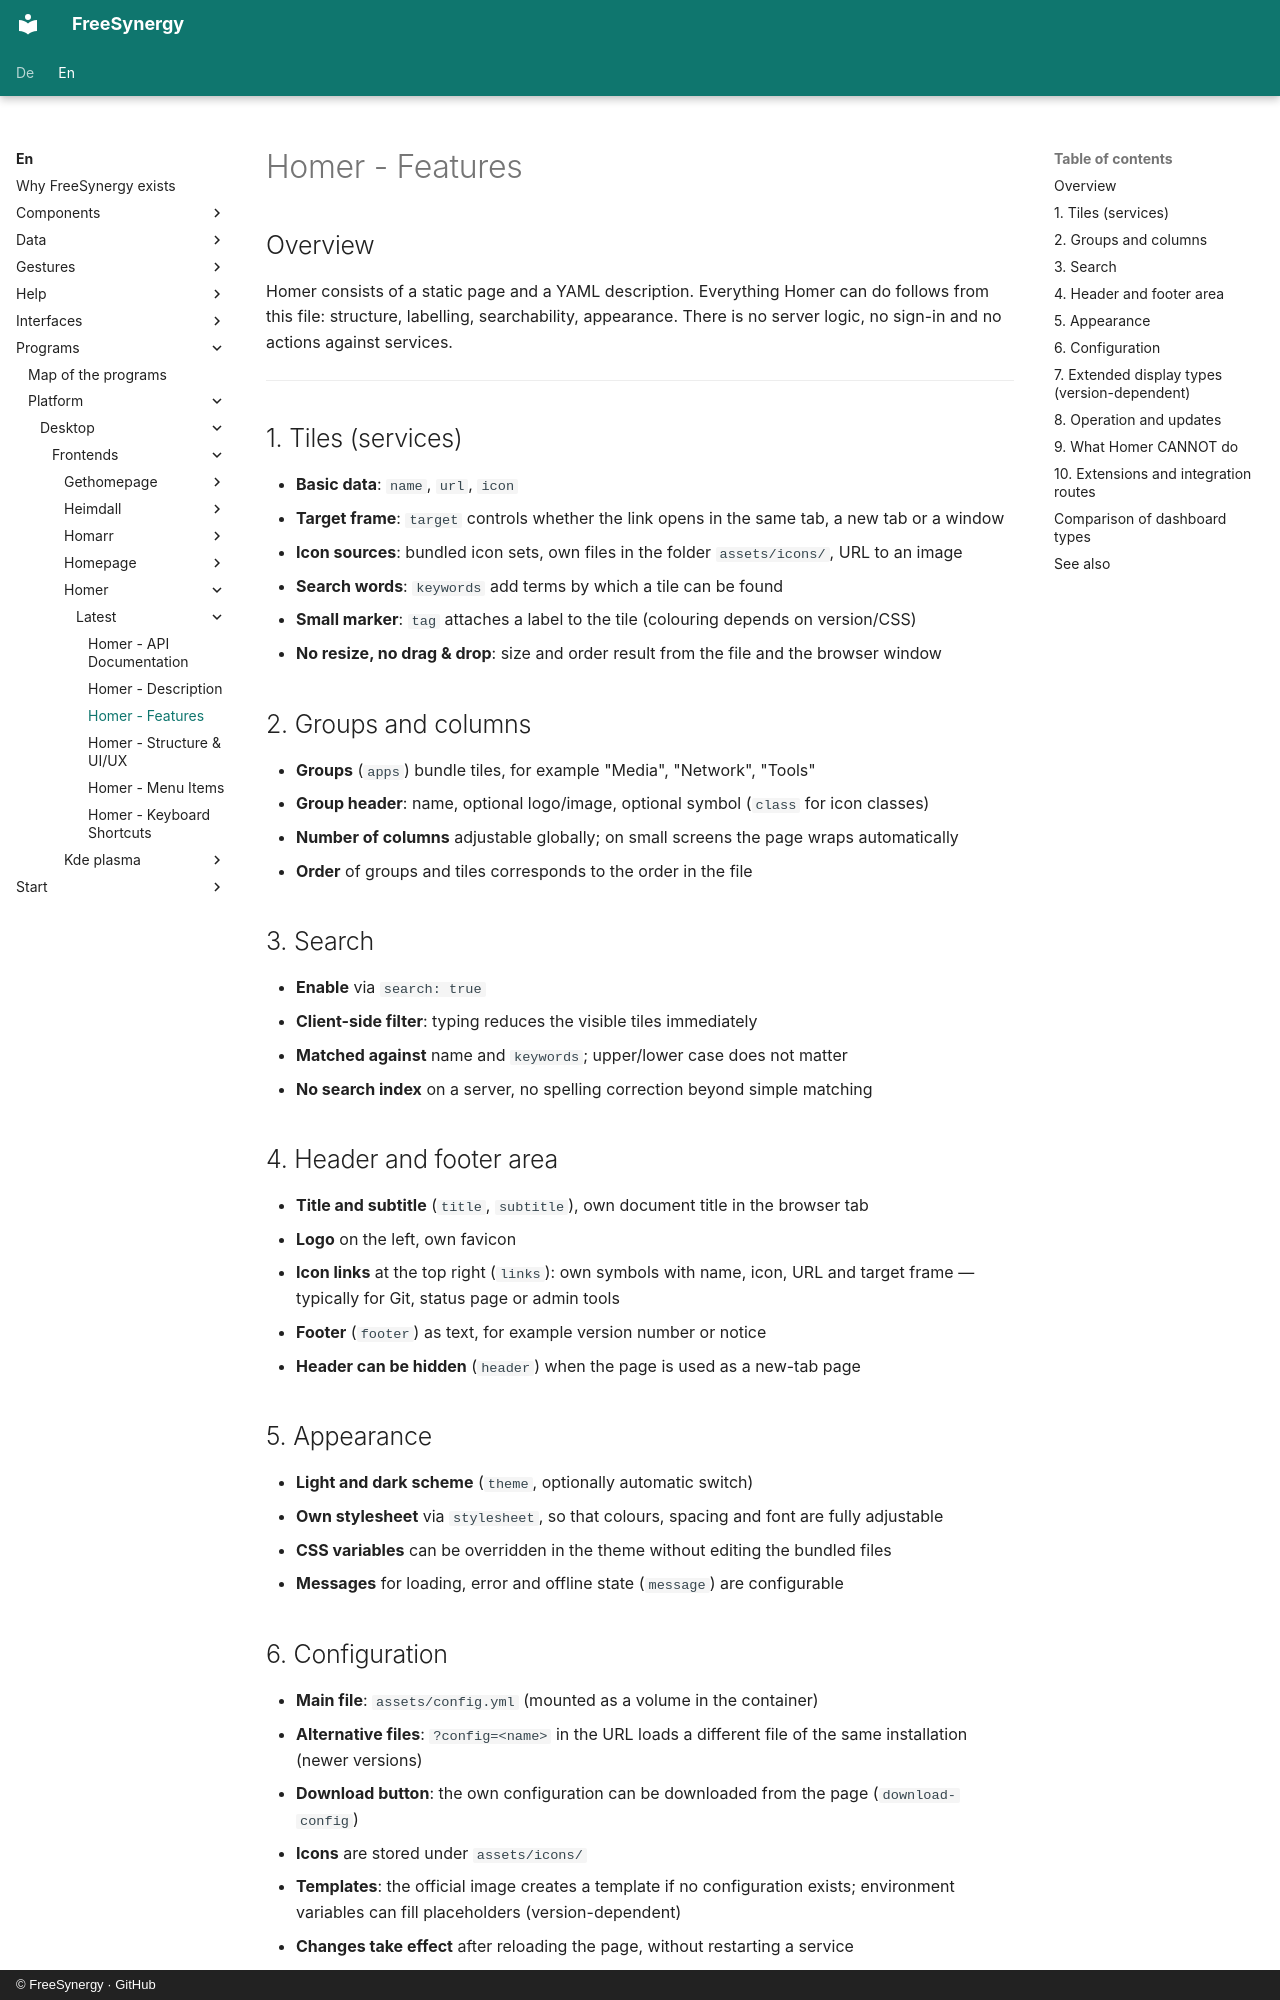

repository: FreeSynergy/fs-documentation · page: en/programs/platform/desktop/frontends/homer/latest/features/index.html · generator: mkdocs · copyright: © FreeSynergy · GitHub

# Homer - Features

## Overview

Homer consists of a static page and a YAML description. Everything Homer can do follows from this file: structure, labelling, searchability, appearance. There is no server logic, no sign-in and no actions against services.

---

## 1. Tiles (services)

- **Basic data**: `name`, `url`, `icon`
- **Target frame**: `target` controls whether the link opens in the same tab, a new tab or a window
- **Icon sources**: bundled icon sets, own files in the folder `assets/icons/`, URL to an image
- **Search words**: `keywords` add terms by which a tile can be found
- **Small marker**: `tag` attaches a label to the tile (colouring depends on version/CSS)
- **No resize, no drag & drop**: size and order result from the file and the browser window

## 2. Groups and columns

- **Groups** (`apps`) bundle tiles, for example "Media", "Network", "Tools"
- **Group header**: name, optional logo/image, optional symbol (`class` for icon classes)
- **Number of columns** adjustable globally; on small screens the page wraps automatically
- **Order** of groups and tiles corresponds to the order in the file

## 3. Search

- **Enable** via `search: true`
- **Client-side filter**: typing reduces the visible tiles immediately
- **Matched against** name and `keywords`; upper/lower case does not matter
- **No search index** on a server, no spelling correction beyond simple matching

## 4. Header and footer area

- **Title and subtitle** (`title`, `subtitle`), own document title in the browser tab
- **Logo** on the left, own favicon
- **Icon links** at the top right (`links`): own symbols with name, icon, URL and target frame — typically for Git, status page or admin tools
- **Footer** (`footer`) as text, for example version number or notice
- **Header can be hidden** (`header`) when the page is used as a new-tab page

## 5. Appearance

- **Light and dark scheme** (`theme`, optionally automatic switch)
- **Own stylesheet** via `stylesheet`, so that colours, spacing and font are fully adjustable
- **CSS variables** can be overridden in the theme without editing the bundled files
- **Messages** for loading, error and offline state (`message`) are configurable
